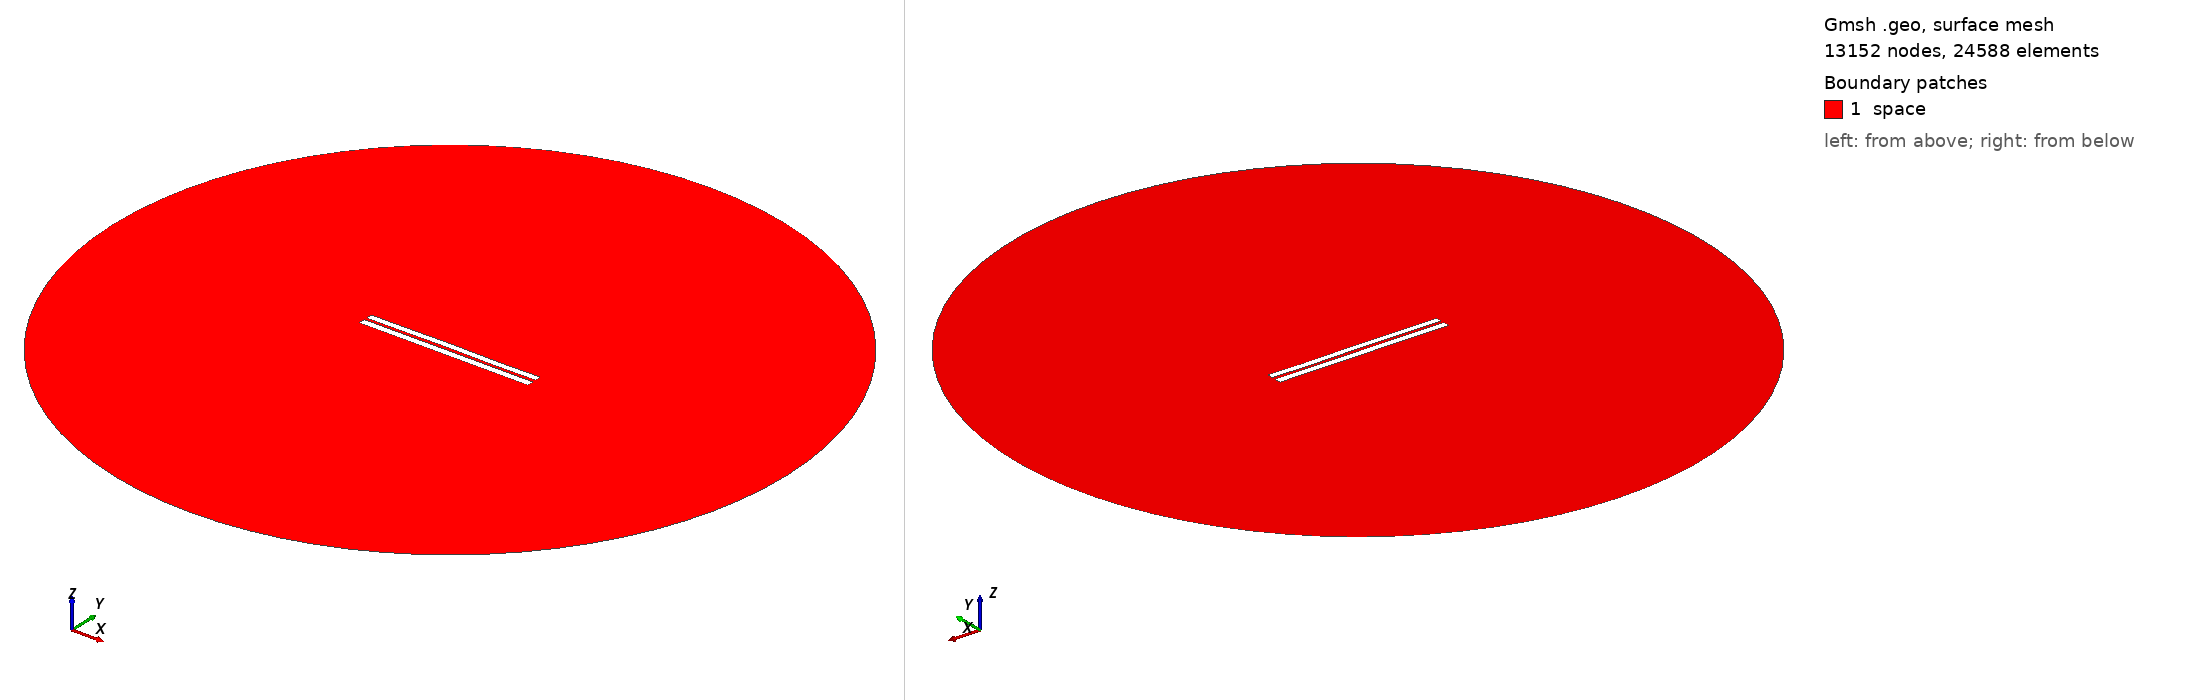

Gmsh geometry script, surface-meshed: 13152 nodes, 24588 surface elements. Boundary patches (legend numbers): 1 space. Left view from above one corner, right view from below the opposite corner. Legend entries are the model's physical surfaces. The drawing asked Gmsh for element sizes between 1% and 20% of the model's largest extent; the script's own settings can give other sizes.

=== 3592.geo (drawn) ===
//---------------------------------------
// Geometry kernel
//---------------------------------------

SetFactory("OpenCASCADE");



//---------------------------------------
// Parameters of the geometry
//---------------------------------------

// Overetch of the upper plate
overetch = 0.125;

// Distance between the plates
distance = 1.5;

// Discretization over the x axis (for the deformation)
nx = 50; 

// Length of the plate
L = 100 - overetch; 

// Number of modes
n = 4; 

// 1st mode coefficient
coeff(1) = 0.07499999999999998;
beta(1) = 0.596864 * 3.1415926535 / L;

// 2nd mode coefficient
coeff(2) = 0.07499999999999998;
beta(2) = 1.49418 * 3.1415926535 / L;

// 3rd mode coefficient
coeff(3) = 0.07499999999999998;
beta(3) = 2.50025 * 3.1415926535 / L;

// 4th mode coefficient
coeff(4) = -0.075;
beta(4) = 3.49999 * 3.1415926535 / L;



//---------------------------------------
// Upper plate (deformed rectangle)
//---------------------------------------

// Coordiantes of the upper plate
xmin = -50;
xmax = 50 - overetch;

// Height of the upper plate
yheight = 4 - 2 * overetch;

// Indexes of the points
UpperID[] = {};
LowerID[] = {};
LeftID[] = {};
RightID[] = {};

// Point index
p = 1;

// Horizontal edges
For i In {1:nx}
    x = xmin + (i-1)*(xmax - xmin)/(nx-1);

    y_bottom = distance / 2 + overetch;
    For j In {1:n}
        C = (Cosh(beta(j)*L) + Cos(beta(j)*L)) / (Sinh(beta(j)*L) + Sin(beta(j)*L));
        y_bottom  = y_bottom + coeff(j) * (Cosh(beta(j)*(x+50)) - Cos(beta(j)*(x+50)) - C * (Sinh(beta(j)*(x+50)) - Sin(beta(j)*(x+50))));
    EndFor

    y_top = y_bottom + yheight;

    Point(p) = {x, y_top, 0, 1.0};
    UpperID[i] = p;
    p = p + 1;

    Point(p) = {x, y_bottom, 0, 1.0};
    LowerID[i] = p;
    p = p + 1;
EndFor

// Create point lists
UpperPts[] = {}; LowerPts[] = {};
For i In {1:nx}
  UpperPts[] += {UpperID[i]};
  LowerPts[] += {LowerID[i]};
EndFor

// Build splines
Spline(1) = {UpperPts[]};
Spline(2) = {LowerPts[]};
Line(3) = {LowerPts[nx-1], UpperPts[nx-1]};
Line(4) = {LowerPts[0], UpperPts[0]};

// Build the plane surface
Curve Loop(1) = {2, 3, -1, -4};
Plane Surface(1) = {1};



//---------------------------------------
// Lower plate (rectangle)
//---------------------------------------

// Vertices
Point(1001) = {-50, -1, 0, 1.0};
Point(1002) = { 50, -1, 0, 1.0};
Point(1003) = { 50,  -5, 0, 1.0};
Point(1004) = {-50,  -5, 0, 1.0};

// Edges
Line(5) = {1001, 1002};
Line(6) = {1002, 1003};
Line(7) = {1003, 1004};
Line(8) = {1004, 1001};

// Plane surface
Line Loop(2) = {5, 6, 7, 8};
Plane Surface(2) = {2}; 



//---------------------------------------
// Outer (fictious) boundary
//---------------------------------------

// Points
Point(1005) = {0, 0, 0};       // Center
Point(1006) = {200, 0, 0};     // Start point
Point(1007) = {0, 200, 0};     // 90 degrees
Point(1008) = {-200, 0, 0};    // 180 degrees
Point(1009) = {0, -200, 0};    // 270 degrees

// Circle arcs (each needs start, center, end)
Circle(9) = {1006, 1005, 1007};
Circle(10) = {1007, 1005, 1008};
Circle(11) = {1008, 1005, 1009};
Circle(12) = {1009, 1005, 1006};

// Plane surface for the entire domain
Curve Loop(3) = {9, 10, 11, 12};
Surface(3) = {3};

// Subtract the plates from the whole domain to obtain the actual domain where we want to solve the equations
BooleanDifference{ Surface{3}; Delete; }{ Surface{1}; Surface{2}; Delete; }




//---------------------------------------
// Transfinite Lines/Curves
//---------------------------------------

// Set the number of points on the boundaries
r = 7;

// Plates
Transfinite Curve {1, 2} = 50*r Using Progression 1;
Transfinite Curve {3, 4} = 2*r Using Progression 1;
Transfinite Line {5, 7} = 50*r Using Progression 1;
Transfinite Line {6, 8} = 2*r Using Progression 1;

// Outer boundary
Transfinite Line {9, 10, 11, 12} = 20 Using Progression 1;



//---------------------------------------
// Physical groups
//---------------------------------------                

// Physical curves (boundaries)
Physical Line("force_segment", 10) = {2};
Physical Line("upper_plate", 11) = {1, 3, 4};
Physical Line("lower_plate", 12) = {5, 6, 7, 8};
Physical Line("boundary", 20) = {9, 10, 11, 12};

// Physical Surfaces
Physical Surface("space", 30) = {3};



//---------------------------------------
// 6. Generate the Mesh
//---------------------------------------

// 2D mesh generation
Mesh 2;
